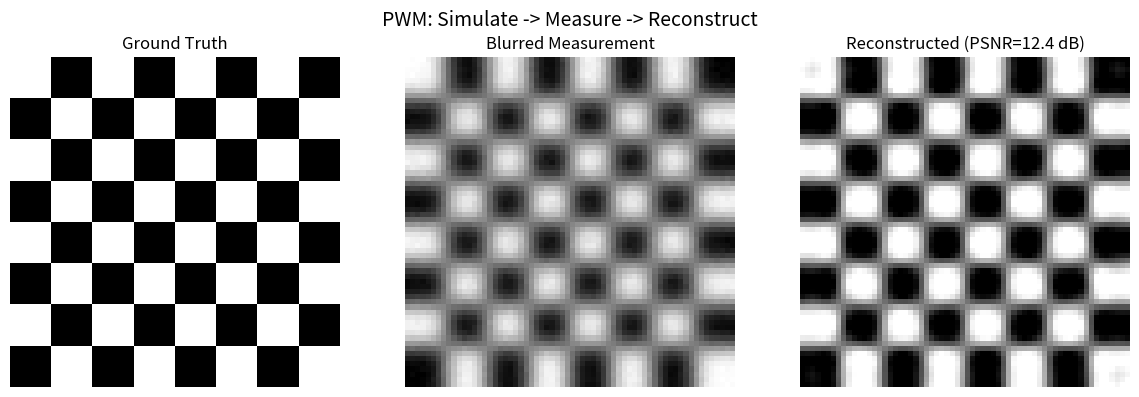
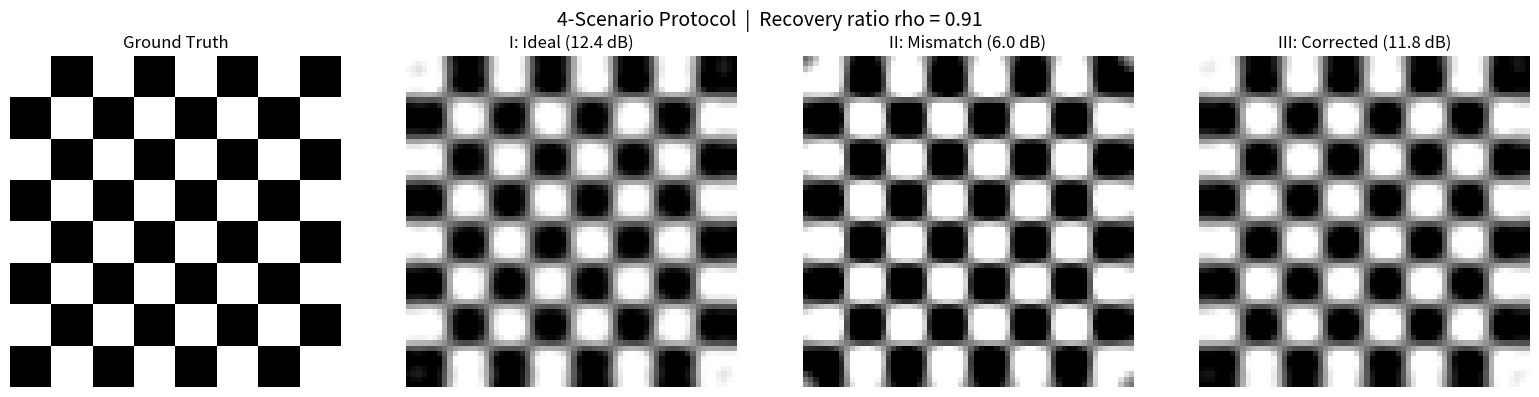

These figures' Python source, in order:
# Install PWM core (takes ~30 seconds)
!pip install -q git+https://github.com/integritynoble/Physics_World_Model.git#subdirectory=packages/pwm_core

import numpy as np
import matplotlib.pyplot as plt

print('PWM installed successfully!')

# Create a simple test image (checkerboard pattern)
def make_checkerboard(size=64, block=8):
    """Generate a checkerboard test image."""
    x = np.zeros((size, size), dtype=np.float64)
    for i in range(size):
        for j in range(size):
            if (i // block + j // block) % 2 == 0:
                x[i, j] = 1.0
    return x

x_true = make_checkerboard(64, 8)
print(f'Ground truth shape: {x_true.shape}, range: [{x_true.min():.1f}, {x_true.max():.1f}]')

# Define a simple physics operator (Gaussian blur)
from scipy.ndimage import gaussian_filter

class BlurOperator:
    """Simple Gaussian blur forward model."""
    def __init__(self, sigma=2.0):
        self.sigma = sigma
        self.x_shape = (64, 64)
        self.y_shape = (64, 64)

    def forward(self, x):
        """Apply blur: y = H(x)."""
        return gaussian_filter(x, self.sigma)

    def adjoint(self, y):
        """Apply adjoint (blur is self-adjoint for symmetric PSF)."""
        return gaussian_filter(y, self.sigma)

# Simulate measurement
physics = BlurOperator(sigma=2.0)
noise_level = 0.01
rng = np.random.default_rng(42)
y = physics.forward(x_true) + rng.normal(0, noise_level, x_true.shape)

print(f'Measurement y: shape={y.shape}, SNR~{10*np.log10(np.var(x_true)/noise_level**2):.1f} dB')

# Reconstruct using gradient descent (the core PWM solver protocol)
def reconstruct_gradient_descent(y, physics, iters=200, step_size=0.5):
    """Simple gradient descent: min_x ||H(x) - y||^2."""
    x_hat = physics.adjoint(y)  # Initialize with A^T y

    for i in range(iters):
        residual = physics.forward(x_hat) - y
        gradient = physics.adjoint(residual)
        x_hat = x_hat - step_size * gradient

    return x_hat

x_hat = reconstruct_gradient_descent(y, physics, iters=200, step_size=0.5)

# Compute metrics
mse = np.mean((x_hat - x_true) ** 2)
psnr = 10 * np.log10(1.0 / mse) if mse > 0 else float('inf')
print(f'Reconstruction PSNR: {psnr:.2f} dB')

# Visualize results
fig, axes = plt.subplots(1, 3, figsize=(12, 4))

axes[0].imshow(x_true, cmap='gray', vmin=0, vmax=1)
axes[0].set_title('Ground Truth')
axes[0].axis('off')

axes[1].imshow(y, cmap='gray', vmin=0, vmax=1)
axes[1].set_title('Blurred Measurement')
axes[1].axis('off')

axes[2].imshow(np.clip(x_hat, 0, 1), cmap='gray', vmin=0, vmax=1)
axes[2].set_title(f'Reconstructed (PSNR={psnr:.1f} dB)')
axes[2].axis('off')

plt.suptitle('PWM: Simulate -> Measure -> Reconstruct', fontsize=14)
plt.tight_layout()
plt.show()

def run_my_solver(y, physics, cfg):
    """Your solver here! Replace the algorithm below.

    Parameters
    ----------
    y : np.ndarray       -- measurements
    physics : operator   -- has .forward(), .adjoint(), .x_shape, .y_shape
    cfg : dict           -- solver config (iters, step_size, etc.)

    Returns
    -------
    x_hat : np.ndarray   -- reconstruction
    info : dict          -- metadata
    """
    iters = cfg.get('iters', 100)
    step_size = cfg.get('step_size', 0.01)

    # --- YOUR ALGORITHM HERE ---
    x_hat = physics.adjoint(y)
    for i in range(iters):
        residual = physics.forward(x_hat) - y
        gradient = physics.adjoint(residual)
        x_hat = x_hat - step_size * gradient
    # --- END YOUR ALGORITHM ---

    return x_hat, {'solver': 'my_solver', 'iters': iters}

# Test it
x_hat2, info = run_my_solver(y, physics, {'iters': 200, 'step_size': 0.5})
mse2 = np.mean((x_hat2 - x_true) ** 2)
psnr2 = 10 * np.log10(1.0 / mse2) if mse2 > 0 else float('inf')
print(f'Your solver: PSNR = {psnr2:.2f} dB')
print(f'Info: {info}')

# Demonstrate the 4-scenario protocol

# True physics: sigma=2.0
H_true = BlurOperator(sigma=2.0)

# Mismatched physics: wrong sigma (the real-world problem)
H_wrong = BlurOperator(sigma=3.0)

# Calibrated physics: partially corrected
H_calib = BlurOperator(sigma=2.2)  # Close but not perfect

# Generate measurement with true physics
y = H_true.forward(x_true) + rng.normal(0, 0.01, x_true.shape)

# Scenario I: Ideal (true H for both)
x_I = reconstruct_gradient_descent(y, H_true, iters=200, step_size=0.5)
psnr_I = 10 * np.log10(1.0 / np.mean((x_I - x_true)**2))

# Scenario II: Mismatch (wrong H for reconstruction)
x_II = reconstruct_gradient_descent(y, H_wrong, iters=200, step_size=0.5)
psnr_II = 10 * np.log10(1.0 / np.mean((x_II - x_true)**2))

# Scenario III: Corrected (calibrated H)
x_III = reconstruct_gradient_descent(y, H_calib, iters=200, step_size=0.5)
psnr_III = 10 * np.log10(1.0 / np.mean((x_III - x_true)**2))

# Recovery ratio
rho = (psnr_III - psnr_II) / (psnr_I - psnr_II) if (psnr_I - psnr_II) > 0 else 0

print(f'Scenario I  (Ideal):     PSNR = {psnr_I:.2f} dB')
print(f'Scenario II (Mismatch):  PSNR = {psnr_II:.2f} dB')
print(f'Scenario III (Corrected): PSNR = {psnr_III:.2f} dB')
print(f'\nRecovery ratio rho = {rho:.2f}')
print(f'  (rho=1.0 means calibration fully closes the gap)')

# Visualize all 3 scenarios
fig, axes = plt.subplots(1, 4, figsize=(16, 4))

axes[0].imshow(x_true, cmap='gray', vmin=0, vmax=1)
axes[0].set_title('Ground Truth')
axes[0].axis('off')

axes[1].imshow(np.clip(x_I, 0, 1), cmap='gray', vmin=0, vmax=1)
axes[1].set_title(f'I: Ideal ({psnr_I:.1f} dB)')
axes[1].axis('off')

axes[2].imshow(np.clip(x_II, 0, 1), cmap='gray', vmin=0, vmax=1)
axes[2].set_title(f'II: Mismatch ({psnr_II:.1f} dB)')
axes[2].axis('off')

axes[3].imshow(np.clip(x_III, 0, 1), cmap='gray', vmin=0, vmax=1)
axes[3].set_title(f'III: Corrected ({psnr_III:.1f} dB)')
axes[3].axis('off')

plt.suptitle(f'4-Scenario Protocol  |  Recovery ratio rho = {rho:.2f}', fontsize=14)
plt.tight_layout()
plt.show()
